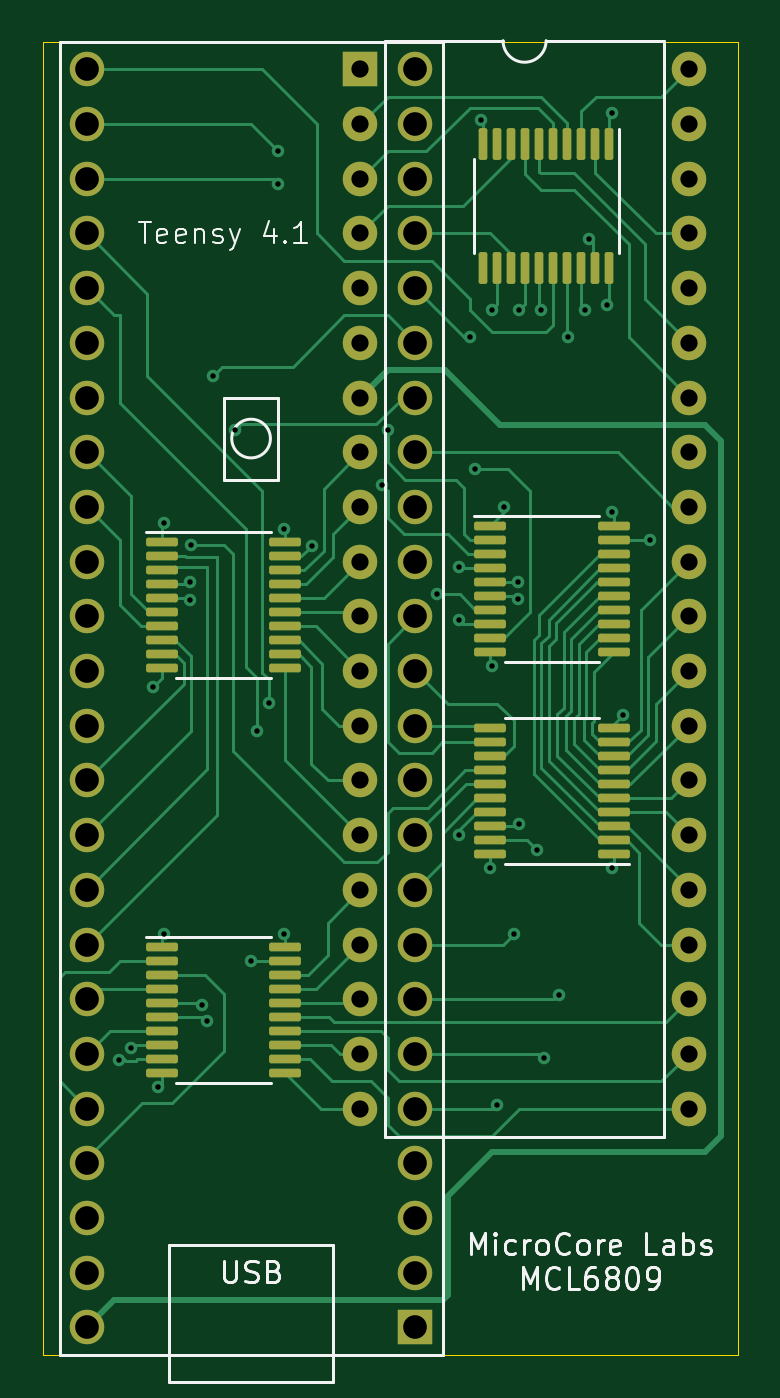
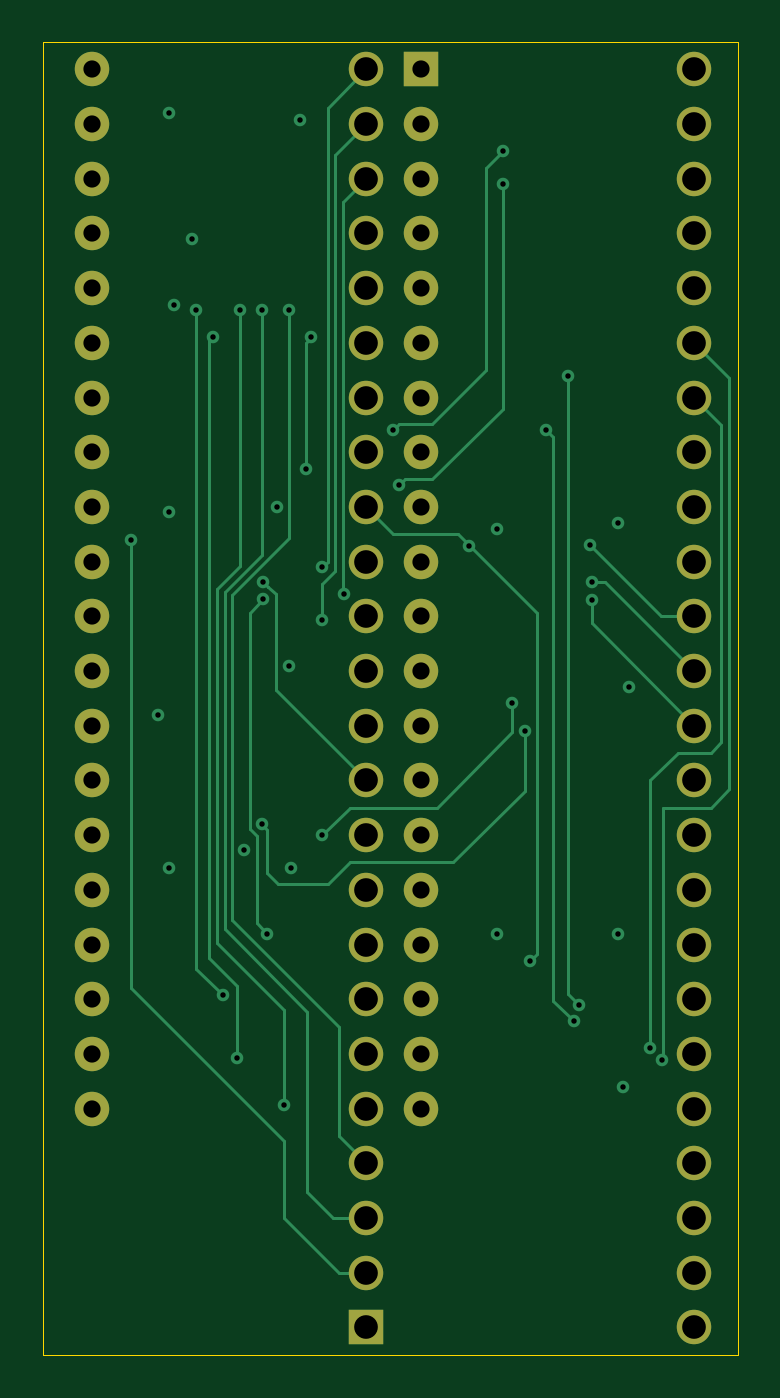
Circuit board: 11 layer files. Board 32.3 x 61.0 mm.
- bottom_mask: MCL6809_PCB-B_Mask.gbs (2854 bytes)
- paste: MCL6809_PCB-B_Paste.gbp (494 bytes)
- bottom_silk: MCL6809_PCB-B_Silkscreen.gbo (2857 bytes)
- outline: MCL6809_PCB-Edge_Cuts.gm1 (734 bytes)
- top_mask: MCL6809_PCB-F_Mask.gts (6314 bytes)
- paste: MCL6809_PCB-F_Paste.gtp (3954 bytes)
- top_silk: MCL6809_PCB-F_Silkscreen.gto (18906 bytes)
- top_copper: MCL6809_PCB-L1_Cu.gtl (29578 bytes)
- bottom_copper: MCL6809_PCB-L4_Cu.gbl (12407 bytes)
- drill: MCL6809_PCB-NPTH.drl (276 bytes)
- drill: MCL6809_PCB-PTH.drl (2832 bytes)

=== bottom_mask: MCL6809_PCB-B_Mask.gbs ===
G04 #@! TF.GenerationSoftware,KiCad,Pcbnew,(6.0.5)*
G04 #@! TF.CreationDate,2024-06-24T20:21:06-07:00*
G04 #@! TF.ProjectId,MCL6809_PCB,4d434c36-3830-4395-9f50-43422e6b6963,rev?*
G04 #@! TF.SameCoordinates,Original*
G04 #@! TF.FileFunction,Soldermask,Bot*
G04 #@! TF.FilePolarity,Negative*
%FSLAX46Y46*%
G04 Gerber Fmt 4.6, Leading zero omitted, Abs format (unit mm)*
G04 Created by KiCad (PCBNEW (6.0.5)) date 2024-06-24 20:21:06*
%MOMM*%
%LPD*%
G01*
G04 APERTURE LIST*
%ADD10R,1.600000X1.600000*%
%ADD11C,1.600000*%
%ADD12O,1.600000X1.600000*%
G04 APERTURE END LIST*
D10*
X168910000Y-141224000D03*
D11*
X168910000Y-138684000D03*
X168910000Y-136144000D03*
X168910000Y-133604000D03*
X168910000Y-131064000D03*
X168910000Y-128524000D03*
X168910000Y-125984000D03*
X168910000Y-123444000D03*
X168910000Y-120904000D03*
X168910000Y-118364000D03*
X168910000Y-115824000D03*
X168910000Y-113284000D03*
X168910000Y-110744000D03*
X168910000Y-108204000D03*
X168910000Y-105664000D03*
X168910000Y-103124000D03*
X168910000Y-100584000D03*
X168910000Y-98044000D03*
X168910000Y-95504000D03*
X168910000Y-92964000D03*
X168910000Y-90424000D03*
X168910000Y-87884000D03*
X168910000Y-85344000D03*
X168910000Y-82804000D03*
X153670000Y-82804000D03*
X153670000Y-85344000D03*
X153670000Y-87884000D03*
X153670000Y-90424000D03*
X153670000Y-92964000D03*
X153670000Y-95504000D03*
X153670000Y-98044000D03*
X153670000Y-100584000D03*
X153670000Y-103124000D03*
X153670000Y-105664000D03*
X153670000Y-108204000D03*
X153670000Y-110744000D03*
X153670000Y-113284000D03*
X153670000Y-115824000D03*
X153670000Y-118364000D03*
X153670000Y-120904000D03*
X153670000Y-123444000D03*
X153670000Y-125984000D03*
X153670000Y-128524000D03*
X153670000Y-131064000D03*
X153670000Y-133604000D03*
X153670000Y-136144000D03*
X153670000Y-138684000D03*
X153670000Y-141224000D03*
D10*
X166370000Y-82804000D03*
D12*
X166370000Y-85344000D03*
X166370000Y-87884000D03*
X166370000Y-90424000D03*
X166370000Y-92964000D03*
X166370000Y-95504000D03*
X166370000Y-98044000D03*
X166370000Y-100584000D03*
X166370000Y-103124000D03*
X166370000Y-105664000D03*
X166370000Y-108204000D03*
X166370000Y-110744000D03*
X166370000Y-113284000D03*
X166370000Y-115824000D03*
X166370000Y-118364000D03*
X166370000Y-120904000D03*
X166370000Y-123444000D03*
X166370000Y-125984000D03*
X166370000Y-128524000D03*
X166370000Y-131064000D03*
X181610000Y-131064000D03*
X181610000Y-128524000D03*
X181610000Y-125984000D03*
X181610000Y-123444000D03*
X181610000Y-120904000D03*
X181610000Y-118364000D03*
X181610000Y-115824000D03*
X181610000Y-113284000D03*
X181610000Y-110744000D03*
X181610000Y-108204000D03*
X181610000Y-105664000D03*
X181610000Y-103124000D03*
X181610000Y-100584000D03*
X181610000Y-98044000D03*
X181610000Y-95504000D03*
X181610000Y-92964000D03*
X181610000Y-90424000D03*
X181610000Y-87884000D03*
X181610000Y-85344000D03*
X181610000Y-82804000D03*
M02*

=== paste: MCL6809_PCB-B_Paste.gbp ===
G04 #@! TF.GenerationSoftware,KiCad,Pcbnew,(6.0.5)*
G04 #@! TF.CreationDate,2024-06-24T20:21:06-07:00*
G04 #@! TF.ProjectId,MCL6809_PCB,4d434c36-3830-4395-9f50-43422e6b6963,rev?*
G04 #@! TF.SameCoordinates,Original*
G04 #@! TF.FileFunction,Paste,Bot*
G04 #@! TF.FilePolarity,Positive*
%FSLAX46Y46*%
G04 Gerber Fmt 4.6, Leading zero omitted, Abs format (unit mm)*
G04 Created by KiCad (PCBNEW (6.0.5)) date 2024-06-24 20:21:06*
%MOMM*%
%LPD*%
G01*
G04 APERTURE LIST*
G04 APERTURE END LIST*
M02*

=== bottom_silk: MCL6809_PCB-B_Silkscreen.gbo ===
G04 #@! TF.GenerationSoftware,KiCad,Pcbnew,(6.0.5)*
G04 #@! TF.CreationDate,2024-06-24T20:21:06-07:00*
G04 #@! TF.ProjectId,MCL6809_PCB,4d434c36-3830-4395-9f50-43422e6b6963,rev?*
G04 #@! TF.SameCoordinates,Original*
G04 #@! TF.FileFunction,Legend,Bot*
G04 #@! TF.FilePolarity,Positive*
%FSLAX46Y46*%
G04 Gerber Fmt 4.6, Leading zero omitted, Abs format (unit mm)*
G04 Created by KiCad (PCBNEW (6.0.5)) date 2024-06-24 20:21:06*
%MOMM*%
%LPD*%
G01*
G04 APERTURE LIST*
%ADD10R,1.600000X1.600000*%
%ADD11C,1.600000*%
%ADD12O,1.600000X1.600000*%
G04 APERTURE END LIST*
%LPC*%
D10*
X168910000Y-141224000D03*
D11*
X168910000Y-138684000D03*
X168910000Y-136144000D03*
X168910000Y-133604000D03*
X168910000Y-131064000D03*
X168910000Y-128524000D03*
X168910000Y-125984000D03*
X168910000Y-123444000D03*
X168910000Y-120904000D03*
X168910000Y-118364000D03*
X168910000Y-115824000D03*
X168910000Y-113284000D03*
X168910000Y-110744000D03*
X168910000Y-108204000D03*
X168910000Y-105664000D03*
X168910000Y-103124000D03*
X168910000Y-100584000D03*
X168910000Y-98044000D03*
X168910000Y-95504000D03*
X168910000Y-92964000D03*
X168910000Y-90424000D03*
X168910000Y-87884000D03*
X168910000Y-85344000D03*
X168910000Y-82804000D03*
X153670000Y-82804000D03*
X153670000Y-85344000D03*
X153670000Y-87884000D03*
X153670000Y-90424000D03*
X153670000Y-92964000D03*
X153670000Y-95504000D03*
X153670000Y-98044000D03*
X153670000Y-100584000D03*
X153670000Y-103124000D03*
X153670000Y-105664000D03*
X153670000Y-108204000D03*
X153670000Y-110744000D03*
X153670000Y-113284000D03*
X153670000Y-115824000D03*
X153670000Y-118364000D03*
X153670000Y-120904000D03*
X153670000Y-123444000D03*
X153670000Y-125984000D03*
X153670000Y-128524000D03*
X153670000Y-131064000D03*
X153670000Y-133604000D03*
X153670000Y-136144000D03*
X153670000Y-138684000D03*
X153670000Y-141224000D03*
D10*
X166370000Y-82804000D03*
D12*
X166370000Y-85344000D03*
X166370000Y-87884000D03*
X166370000Y-90424000D03*
X166370000Y-92964000D03*
X166370000Y-95504000D03*
X166370000Y-98044000D03*
X166370000Y-100584000D03*
X166370000Y-103124000D03*
X166370000Y-105664000D03*
X166370000Y-108204000D03*
X166370000Y-110744000D03*
X166370000Y-113284000D03*
X166370000Y-115824000D03*
X166370000Y-118364000D03*
X166370000Y-120904000D03*
X166370000Y-123444000D03*
X166370000Y-125984000D03*
X166370000Y-128524000D03*
X166370000Y-131064000D03*
X181610000Y-131064000D03*
X181610000Y-128524000D03*
X181610000Y-125984000D03*
X181610000Y-123444000D03*
X181610000Y-120904000D03*
X181610000Y-118364000D03*
X181610000Y-115824000D03*
X181610000Y-113284000D03*
X181610000Y-110744000D03*
X181610000Y-108204000D03*
X181610000Y-105664000D03*
X181610000Y-103124000D03*
X181610000Y-100584000D03*
X181610000Y-98044000D03*
X181610000Y-95504000D03*
X181610000Y-92964000D03*
X181610000Y-90424000D03*
X181610000Y-87884000D03*
X181610000Y-85344000D03*
X181610000Y-82804000D03*
M02*

=== outline: MCL6809_PCB-Edge_Cuts.gm1 ===
G04 #@! TF.GenerationSoftware,KiCad,Pcbnew,(6.0.5)*
G04 #@! TF.CreationDate,2024-06-24T20:21:06-07:00*
G04 #@! TF.ProjectId,MCL6809_PCB,4d434c36-3830-4395-9f50-43422e6b6963,rev?*
G04 #@! TF.SameCoordinates,Original*
G04 #@! TF.FileFunction,Profile,NP*
%FSLAX46Y46*%
G04 Gerber Fmt 4.6, Leading zero omitted, Abs format (unit mm)*
G04 Created by KiCad (PCBNEW (6.0.5)) date 2024-06-24 20:21:06*
%MOMM*%
%LPD*%
G01*
G04 APERTURE LIST*
G04 #@! TA.AperFunction,Profile*
%ADD10C,0.050000*%
G04 #@! TD*
G04 APERTURE END LIST*
D10*
X151638000Y-142494000D02*
X151638000Y-81534000D01*
X183896000Y-142494000D02*
X151638000Y-142494000D01*
X151638000Y-81534000D02*
X183896000Y-81534000D01*
X183896000Y-81534000D02*
X183896000Y-142494000D01*
M02*

=== top_mask: MCL6809_PCB-F_Mask.gts ===
G04 #@! TF.GenerationSoftware,KiCad,Pcbnew,(6.0.5)*
G04 #@! TF.CreationDate,2024-06-24T20:21:06-07:00*
G04 #@! TF.ProjectId,MCL6809_PCB,4d434c36-3830-4395-9f50-43422e6b6963,rev?*
G04 #@! TF.SameCoordinates,Original*
G04 #@! TF.FileFunction,Soldermask,Top*
G04 #@! TF.FilePolarity,Negative*
%FSLAX46Y46*%
G04 Gerber Fmt 4.6, Leading zero omitted, Abs format (unit mm)*
G04 Created by KiCad (PCBNEW (6.0.5)) date 2024-06-24 20:21:06*
%MOMM*%
%LPD*%
G01*
G04 APERTURE LIST*
G04 Aperture macros list*
%AMRoundRect*
0 Rectangle with rounded corners*
0 $1 Rounding radius*
0 $2 $3 $4 $5 $6 $7 $8 $9 X,Y pos of 4 corners*
0 Add a 4 corners polygon primitive as box body*
4,1,4,$2,$3,$4,$5,$6,$7,$8,$9,$2,$3,0*
0 Add four circle primitives for the rounded corners*
1,1,$1+$1,$2,$3*
1,1,$1+$1,$4,$5*
1,1,$1+$1,$6,$7*
1,1,$1+$1,$8,$9*
0 Add four rect primitives between the rounded corners*
20,1,$1+$1,$2,$3,$4,$5,0*
20,1,$1+$1,$4,$5,$6,$7,0*
20,1,$1+$1,$6,$7,$8,$9,0*
20,1,$1+$1,$8,$9,$2,$3,0*%
G04 Aperture macros list end*
%ADD10RoundRect,0.100000X0.637500X0.100000X-0.637500X0.100000X-0.637500X-0.100000X0.637500X-0.100000X0*%
%ADD11R,1.600000X1.600000*%
%ADD12C,1.600000*%
%ADD13RoundRect,0.100000X-0.637500X-0.100000X0.637500X-0.100000X0.637500X0.100000X-0.637500X0.100000X0*%
%ADD14O,1.600000X1.600000*%
%ADD15RoundRect,0.100000X-0.100000X0.637500X-0.100000X-0.637500X0.100000X-0.637500X0.100000X0.637500X0*%
G04 APERTURE END LIST*
D10*
X178122500Y-119257000D03*
X178122500Y-118607000D03*
X178122500Y-117957000D03*
X178122500Y-117307000D03*
X178122500Y-116657000D03*
X178122500Y-116007000D03*
X178122500Y-115357000D03*
X178122500Y-114707000D03*
X178122500Y-114057000D03*
X178122500Y-113407000D03*
X172397500Y-113407000D03*
X172397500Y-114057000D03*
X172397500Y-114707000D03*
X172397500Y-115357000D03*
X172397500Y-116007000D03*
X172397500Y-116657000D03*
X172397500Y-117307000D03*
X172397500Y-117957000D03*
X172397500Y-118607000D03*
X172397500Y-119257000D03*
D11*
X168910000Y-141224000D03*
D12*
X168910000Y-138684000D03*
X168910000Y-136144000D03*
X168910000Y-133604000D03*
X168910000Y-131064000D03*
X168910000Y-128524000D03*
X168910000Y-125984000D03*
X168910000Y-123444000D03*
X168910000Y-120904000D03*
X168910000Y-118364000D03*
X168910000Y-115824000D03*
X168910000Y-113284000D03*
X168910000Y-110744000D03*
X168910000Y-108204000D03*
X168910000Y-105664000D03*
X168910000Y-103124000D03*
X168910000Y-100584000D03*
X168910000Y-98044000D03*
X168910000Y-95504000D03*
X168910000Y-92964000D03*
X168910000Y-90424000D03*
X168910000Y-87884000D03*
X168910000Y-85344000D03*
X168910000Y-82804000D03*
X153670000Y-82804000D03*
X153670000Y-85344000D03*
X153670000Y-87884000D03*
X153670000Y-90424000D03*
X153670000Y-92964000D03*
X153670000Y-95504000D03*
X153670000Y-98044000D03*
X153670000Y-100584000D03*
X153670000Y-103124000D03*
X153670000Y-105664000D03*
X153670000Y-108204000D03*
X153670000Y-110744000D03*
X153670000Y-113284000D03*
X153670000Y-115824000D03*
X153670000Y-118364000D03*
X153670000Y-120904000D03*
X153670000Y-123444000D03*
X153670000Y-125984000D03*
X153670000Y-128524000D03*
X153670000Y-131064000D03*
X153670000Y-133604000D03*
X153670000Y-136144000D03*
X153670000Y-138684000D03*
X153670000Y-141224000D03*
D13*
X157157500Y-123567000D03*
X157157500Y-124217000D03*
X157157500Y-124867000D03*
X157157500Y-125517000D03*
X157157500Y-126167000D03*
X157157500Y-126817000D03*
X157157500Y-127467000D03*
X157157500Y-128117000D03*
X157157500Y-128767000D03*
X157157500Y-129417000D03*
X162882500Y-129417000D03*
X162882500Y-128767000D03*
X162882500Y-128117000D03*
X162882500Y-127467000D03*
X162882500Y-126817000D03*
X162882500Y-126167000D03*
X162882500Y-125517000D03*
X162882500Y-124867000D03*
X162882500Y-124217000D03*
X162882500Y-123567000D03*
D11*
X166370000Y-82804000D03*
D14*
X166370000Y-85344000D03*
X166370000Y-87884000D03*
X166370000Y-90424000D03*
X166370000Y-92964000D03*
X166370000Y-95504000D03*
X166370000Y-98044000D03*
X166370000Y-100584000D03*
X166370000Y-103124000D03*
X166370000Y-105664000D03*
X166370000Y-108204000D03*
X166370000Y-110744000D03*
X166370000Y-113284000D03*
X166370000Y-115824000D03*
X166370000Y-118364000D03*
X166370000Y-120904000D03*
X166370000Y-123444000D03*
X166370000Y-125984000D03*
X166370000Y-128524000D03*
X166370000Y-131064000D03*
X181610000Y-131064000D03*
X181610000Y-128524000D03*
X181610000Y-125984000D03*
X181610000Y-123444000D03*
X181610000Y-120904000D03*
X181610000Y-118364000D03*
X181610000Y-115824000D03*
X181610000Y-113284000D03*
X181610000Y-110744000D03*
X181610000Y-108204000D03*
X181610000Y-105664000D03*
X181610000Y-103124000D03*
X181610000Y-100584000D03*
X181610000Y-98044000D03*
X181610000Y-95504000D03*
X181610000Y-92964000D03*
X181610000Y-90424000D03*
X181610000Y-87884000D03*
X181610000Y-85344000D03*
X181610000Y-82804000D03*
D15*
X177931000Y-86291500D03*
X177281000Y-86291500D03*
X176631000Y-86291500D03*
X175981000Y-86291500D03*
X175331000Y-86291500D03*
X174681000Y-86291500D03*
X174031000Y-86291500D03*
X173381000Y-86291500D03*
X172731000Y-86291500D03*
X172081000Y-86291500D03*
X172081000Y-92016500D03*
X172731000Y-92016500D03*
X173381000Y-92016500D03*
X174031000Y-92016500D03*
X174681000Y-92016500D03*
X175331000Y-92016500D03*
X175981000Y-92016500D03*
X176631000Y-92016500D03*
X177281000Y-92016500D03*
X177931000Y-92016500D03*
D13*
X172397500Y-104009000D03*
X172397500Y-104659000D03*
X172397500Y-105309000D03*
X172397500Y-105959000D03*
X172397500Y-106609000D03*
X172397500Y-107259000D03*
X172397500Y-107909000D03*
X172397500Y-108559000D03*
X172397500Y-109209000D03*
X172397500Y-109859000D03*
X178122500Y-109859000D03*
X178122500Y-109209000D03*
X178122500Y-108559000D03*
X178122500Y-107909000D03*
X178122500Y-107259000D03*
X178122500Y-106609000D03*
X178122500Y-105959000D03*
X178122500Y-105309000D03*
X178122500Y-104659000D03*
X178122500Y-104009000D03*
X157157500Y-104771000D03*
X157157500Y-105421000D03*
X157157500Y-106071000D03*
X157157500Y-106721000D03*
X157157500Y-107371000D03*
X157157500Y-108021000D03*
X157157500Y-108671000D03*
X157157500Y-109321000D03*
X157157500Y-109971000D03*
X157157500Y-110621000D03*
X162882500Y-110621000D03*
X162882500Y-109971000D03*
X162882500Y-109321000D03*
X162882500Y-108671000D03*
X162882500Y-108021000D03*
X162882500Y-107371000D03*
X162882500Y-106721000D03*
X162882500Y-106071000D03*
X162882500Y-105421000D03*
X162882500Y-104771000D03*
M02*

=== paste: MCL6809_PCB-F_Paste.gtp (3954 bytes, source withheld) ===
=== top_silk: MCL6809_PCB-F_Silkscreen.gto (18906 bytes, source omitted) ===
=== top_copper: MCL6809_PCB-L1_Cu.gtl (29578 bytes, source omitted) ===
=== bottom_copper: MCL6809_PCB-L4_Cu.gbl (12407 bytes, source omitted) ===
=== drill: MCL6809_PCB-NPTH.drl ===
M48
; DRILL file {KiCad (6.0.5)} date Mon Jun 24 20:21:11 2024
; FORMAT={-:-/ absolute / metric / decimal}
; #@! TF.CreationDate,2024-06-24T20:21:11-07:00
; #@! TF.GenerationSoftware,Kicad,Pcbnew,(6.0.5)
; #@! TF.FileFunction,NonPlated,1,4,NPTH
FMAT,2
METRIC
%
G90
G05
T0
M30

=== drill: MCL6809_PCB-PTH.drl ===
M48
; DRILL file {KiCad (6.0.5)} date Mon Jun 24 20:21:11 2024
; FORMAT={-:-/ absolute / metric / decimal}
; #@! TF.CreationDate,2024-06-24T20:21:11-07:00
; #@! TF.GenerationSoftware,Kicad,Pcbnew,(6.0.5)
; #@! TF.FileFunction,Plated,1,4,PTH
FMAT,2
METRIC
; #@! TA.AperFunction,Plated,PTH,ViaDrill
T1C0.254
; #@! TA.AperFunction,Plated,PTH,ComponentDrill
T2C0.800
; #@! TA.AperFunction,Plated,PTH,ComponentDrill
T3C1.100
%
G90
G05
T1
X155.148Y-128.824
X155.702Y-128.27
X156.718Y-111.506
X156.972Y-130.048
X157.226Y-103.886
X157.226Y-122.936
X158.436Y-106.593
X158.436Y-107.442
X158.496Y-104.902
X159.004Y-126.238
X159.258Y-127.0
X159.512Y-97.028
X160.528Y-99.568
X161.29Y-124.206
X161.544Y-113.538
X162.112Y-112.226
X162.56Y-86.614
X162.56Y-88.138
X162.814Y-104.14
X162.814Y-122.936
X164.11Y-104.917
X167.386Y-102.108
X167.64Y-99.568
X169.926Y-107.188
X170.942Y-105.918
X170.942Y-108.391
X170.942Y-118.364
X171.45Y-95.25
X171.704Y-101.346
X171.958Y-85.15
X172.406Y-119.888
X172.466Y-93.98
X172.466Y-110.49
X172.73Y-130.909
X173.034Y-103.124
X173.482Y-122.936
X173.676Y-106.629
X173.676Y-107.412
X173.736Y-93.98
X173.736Y-117.856
X174.558Y-119.062
X174.752Y-93.98
X174.915Y-128.724
X175.568Y-125.784
X176.022Y-95.25
X176.784Y-93.98
X176.966Y-90.669
X177.8Y-93.726
X178.054Y-84.836
X178.054Y-103.378
X178.054Y-119.888
X178.562Y-112.776
X179.832Y-104.648
T2
X166.37Y-82.804
X166.37Y-85.344
X166.37Y-87.884
X166.37Y-90.424
X166.37Y-92.964
X166.37Y-95.504
X166.37Y-98.044
X166.37Y-100.584
X166.37Y-103.124
X166.37Y-105.664
X166.37Y-108.204
X166.37Y-110.744
X166.37Y-113.284
X166.37Y-115.824
X166.37Y-118.364
X166.37Y-120.904
X166.37Y-123.444
X166.37Y-125.984
X166.37Y-128.524
X166.37Y-131.064
X181.61Y-82.804
X181.61Y-85.344
X181.61Y-87.884
X181.61Y-90.424
X181.61Y-92.964
X181.61Y-95.504
X181.61Y-98.044
X181.61Y-100.584
X181.61Y-103.124
X181.61Y-105.664
X181.61Y-108.204
X181.61Y-110.744
X181.61Y-113.284
X181.61Y-115.824
X181.61Y-118.364
X181.61Y-120.904
X181.61Y-123.444
X181.61Y-125.984
X181.61Y-128.524
X181.61Y-131.064
T3
X153.67Y-82.804
X153.67Y-85.344
X153.67Y-87.884
X153.67Y-90.424
X153.67Y-92.964
X153.67Y-95.504
X153.67Y-98.044
X153.67Y-100.584
X153.67Y-103.124
X153.67Y-105.664
X153.67Y-108.204
X153.67Y-110.744
X153.67Y-113.284
X153.67Y-115.824
X153.67Y-118.364
X153.67Y-120.904
X153.67Y-123.444
X153.67Y-125.984
X153.67Y-128.524
X153.67Y-131.064
X153.67Y-133.604
X153.67Y-136.144
X153.67Y-138.684
X153.67Y-141.224
X168.91Y-82.804
X168.91Y-85.344
X168.91Y-87.884
X168.91Y-90.424
X168.91Y-92.964
X168.91Y-95.504
X168.91Y-98.044
X168.91Y-100.584
X168.91Y-103.124
X168.91Y-105.664
X168.91Y-108.204
X168.91Y-110.744
X168.91Y-113.284
X168.91Y-115.824
X168.91Y-118.364
X168.91Y-120.904
X168.91Y-123.444
X168.91Y-125.984
X168.91Y-128.524
X168.91Y-131.064
X168.91Y-133.604
X168.91Y-136.144
X168.91Y-138.684
X168.91Y-141.224
T0
M30

